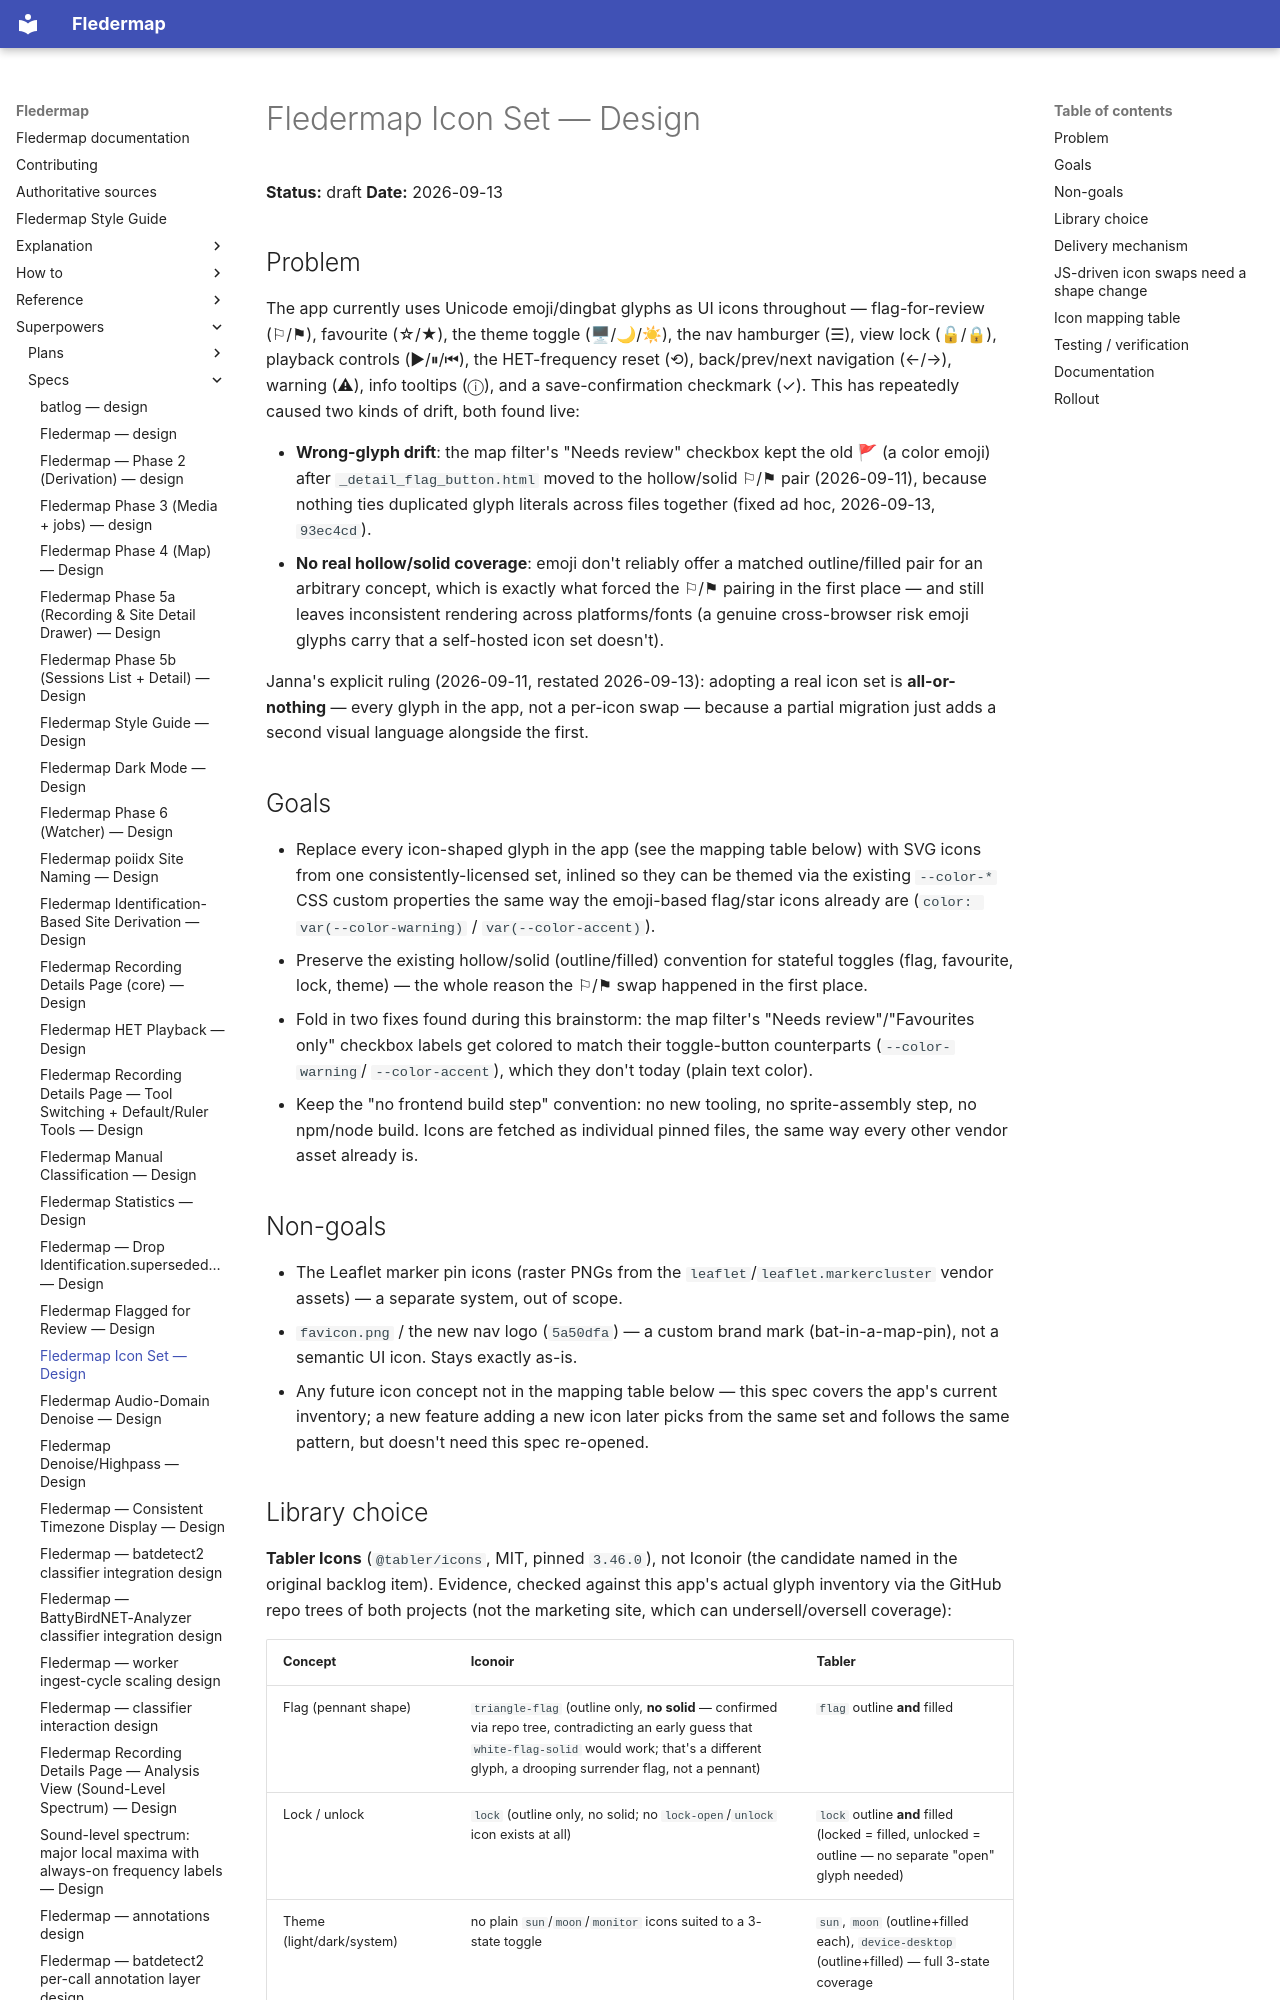

repository: bytehexe/fledermap · page: superpowers/specs/2026-09-13-fledermap-icon-set-design/index.html · generator: mkdocs

# Fledermap Icon Set — Design

**Status:** draft
**Date:** 2026-09-13

## Problem

The app currently uses Unicode emoji/dingbat glyphs as UI icons throughout — flag-for-review
(⚐/⚑), favourite (☆/★), the theme toggle (🖥/🌙/☀), the nav hamburger (☰), view lock (🔓/🔒),
playback controls (▶/⏸/⏮), the HET-frequency reset (⟲), back/prev/next navigation (←/→), warning
(⚠), info tooltips (ⓘ), and a save-confirmation checkmark (✓). This has repeatedly caused two
kinds of drift, both found live:

- **Wrong-glyph drift**: the map filter's "Needs review" checkbox kept the old 🚩 (a color emoji)
  after `_detail_flag_button.html` moved to the hollow/solid ⚐/⚑ pair (2026-09-11), because nothing
  ties duplicated glyph literals across files together (fixed ad hoc, 2026-09-13, `93ec4cd`).
- **No real hollow/solid coverage**: emoji don't reliably offer a matched outline/filled pair for
  an arbitrary concept, which is exactly what forced the ⚐/⚑ pairing in the first place — and
  still leaves inconsistent rendering across platforms/fonts (a genuine cross-browser risk emoji
  glyphs carry that a self-hosted icon set doesn't).

Janna's explicit ruling (2026-09-11, restated 2026-09-13): adopting a real icon set is
**all-or-nothing** — every glyph in the app, not a per-icon swap — because a partial migration
just adds a second visual language alongside the first.

## Goals

- Replace every icon-shaped glyph in the app (see the mapping table below) with SVG icons from one
  consistently-licensed set, inlined so they can be themed via the existing `--color-*` CSS custom
  properties the same way the emoji-based flag/star icons already are (`color: var(--color-warning)`
  / `var(--color-accent)`).
- Preserve the existing hollow/solid (outline/filled) convention for stateful toggles (flag,
  favourite, lock, theme) — the whole reason the ⚐/⚑ swap happened in the first place.
- Fold in two fixes found during this brainstorm: the map filter's "Needs review"/"Favourites
  only" checkbox labels get colored to match their toggle-button counterparts (`--color-warning`/
  `--color-accent`), which they don't today (plain text color).
- Keep the "no frontend build step" convention: no new tooling, no sprite-assembly step, no
  npm/node build. Icons are fetched as individual pinned files, the same way every other vendor
  asset already is.

## Non-goals

- The Leaflet marker pin icons (raster PNGs from the `leaflet`/`leaflet.markercluster` vendor
  assets) — a separate system, out of scope.
- `favicon.png` / the new nav logo (`5a50dfa`) — a custom brand mark (bat-in-a-map-pin), not a
  semantic UI icon. Stays exactly as-is.
- Any future icon concept not in the mapping table below — this spec covers the app's current
  inventory; a new feature adding a new icon later picks from the same set and follows the same
  pattern, but doesn't need this spec re-opened.
